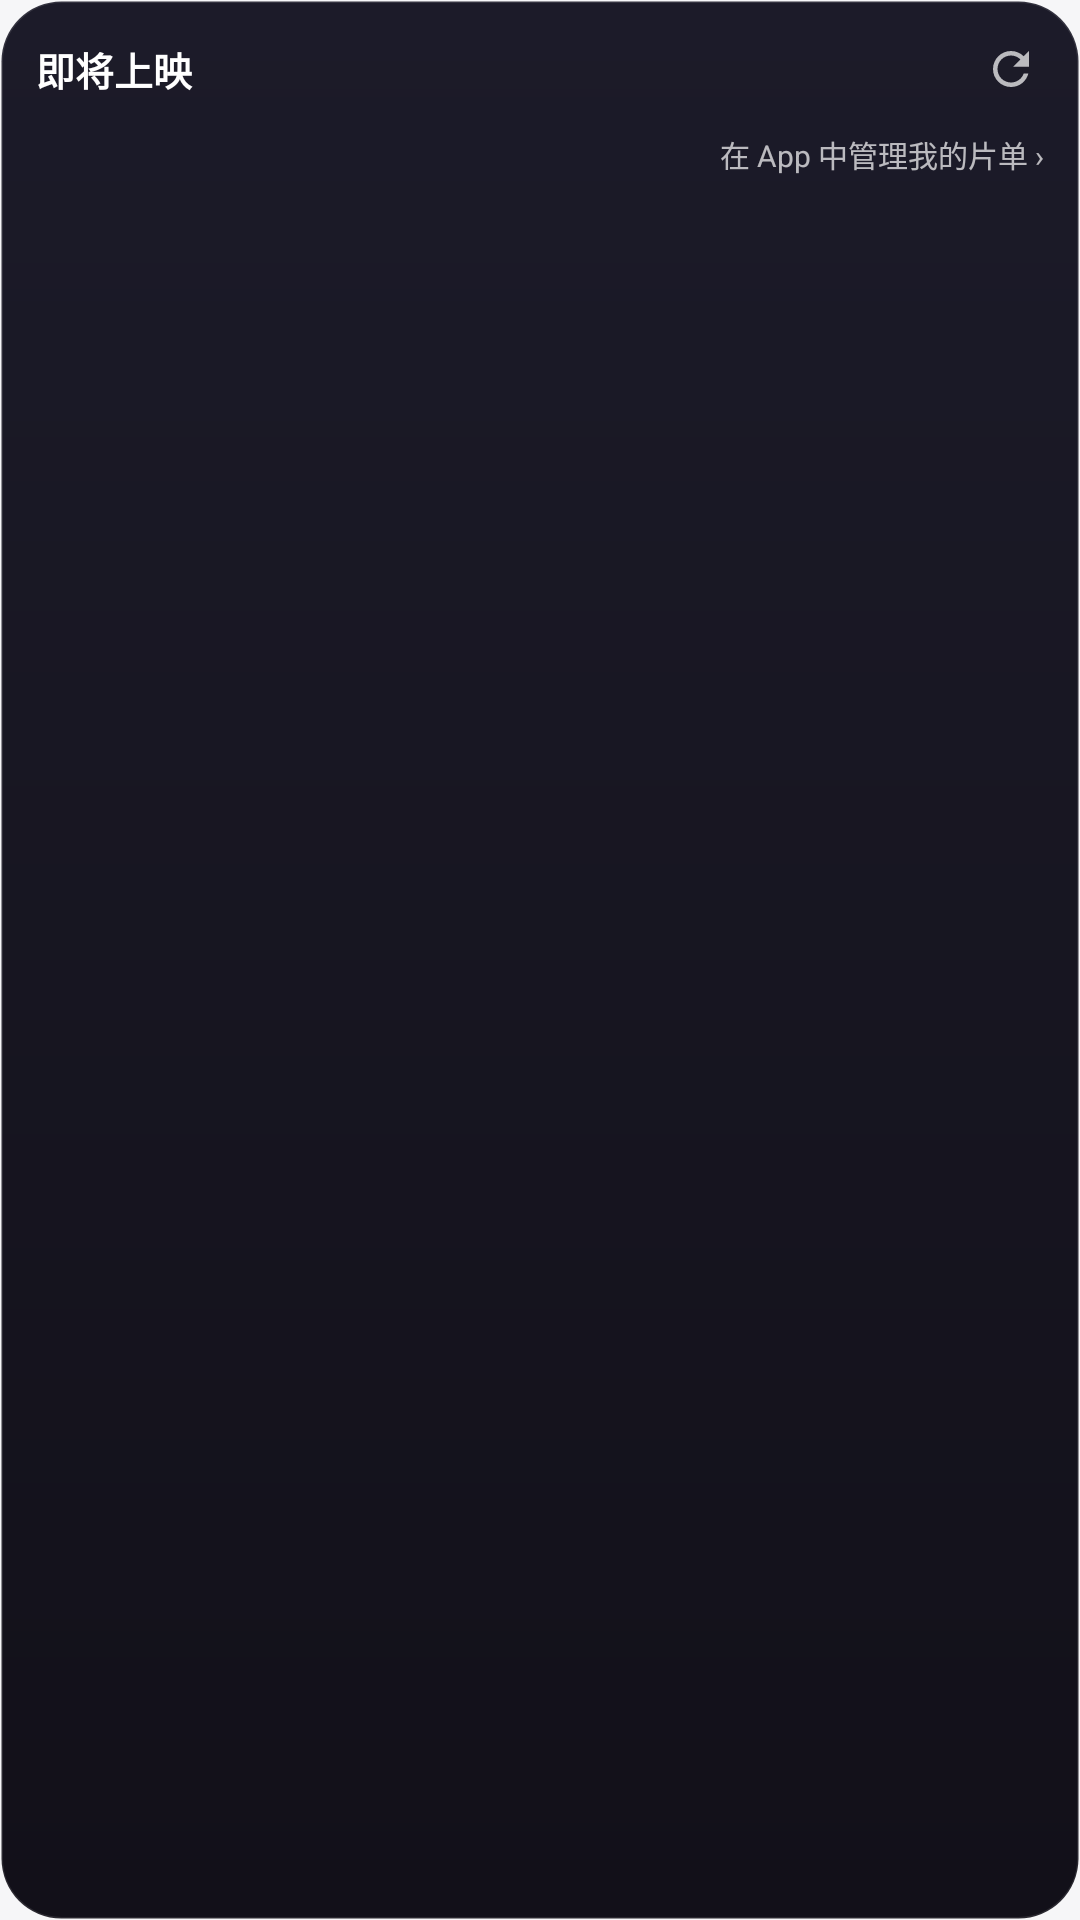

Write the Android layout XML for this screen, with the resource values it uses.
<!-- AndroidManifest.xml: application theme Theme.B8Widget -->
<!-- res/layout/widget_medium.xml -->
<?xml version="1.0" encoding="utf-8"?>
<LinearLayout xmlns:android="http://schemas.android.com/apk/res/android"
    android:id="@+id/widget_medium_root"
    android:layout_width="match_parent"
    android:layout_height="match_parent"
    android:background="@drawable/widget_bg_medium"
    android:orientation="vertical"
    android:padding="12dp">

    
    <LinearLayout
        android:layout_width="match_parent"
        android:layout_height="wrap_content"
        android:gravity="center_vertical"
        android:orientation="horizontal">

        <TextView
            android:layout_width="0dp"
            android:layout_height="wrap_content"
            android:layout_weight="1"
            android:maxLines="1"
            android:text="@string/widget_medium_title"
            android:textColor="@color/widget_text_primary"
            android:textSize="13sp"
            android:textStyle="bold" />

        <TextView
            android:id="@+id/widget_medium_count"
            android:layout_width="wrap_content"
            android:layout_height="wrap_content"
            android:layout_marginEnd="8dp"
            android:maxLines="1"
            android:textColor="@color/widget_text_secondary"
            android:textSize="11sp" />

        <ImageView
            android:id="@+id/widget_medium_refresh"
            android:layout_width="22dp"
            android:layout_height="22dp"
            android:background="?android:attr/selectableItemBackgroundBorderless"
            android:contentDescription="@string/widget_refresh"
            android:padding="2dp"
            android:src="@drawable/ic_widget_refresh" />
    </LinearLayout>

    
    <LinearLayout
        android:id="@+id/widget_medium_list"
        android:layout_width="match_parent"
        android:layout_height="wrap_content"
        android:layout_marginTop="4dp"
        android:orientation="vertical" />

    
    <LinearLayout
        android:id="@+id/widget_medium_empty"
        android:layout_width="match_parent"
        android:layout_height="0dp"
        android:layout_weight="1"
        android:gravity="center"
        android:orientation="vertical"
        android:visibility="gone">

        <TextView
            android:id="@+id/widget_medium_empty_title"
            android:layout_width="wrap_content"
            android:layout_height="wrap_content"
            android:gravity="center"
            android:maxLines="2"
            android:text="@string/widget_empty_title"
            android:textColor="@color/widget_text_primary"
            android:textSize="13sp" />

        <TextView
            android:id="@+id/widget_medium_empty_hint"
            android:layout_width="wrap_content"
            android:layout_height="wrap_content"
            android:layout_marginTop="4dp"
            android:gravity="center"
            android:maxLines="2"
            android:text="@string/widget_empty_hint"
            android:textColor="@color/widget_text_secondary"
            android:textSize="11sp" />
    </LinearLayout>

    
    <TextView
        android:id="@+id/widget_medium_footer"
        android:layout_width="match_parent"
        android:layout_height="wrap_content"
        android:layout_marginTop="6dp"
        android:gravity="end"
        android:text="@string/widget_medium_footer"
        android:textColor="@color/widget_text_secondary"
        android:textSize="10sp" />
</LinearLayout>
<!-- resources referenced by this layout -->
<resources>
  <color name="widget_text_primary">#FFFFFFFF</color>
  <color name="widget_text_secondary">#B3FFFFFF</color>
  <!-- drawable ic_widget_refresh (drawable) -->
  <?xml version="1.0" encoding="utf-8"?>
  <vector xmlns:android="http://schemas.android.com/apk/res/android"
      android:width="20dp"
      android:height="20dp"
      android:viewportWidth="24"
      android:viewportHeight="24">
      <path
          android:fillColor="@color/widget_text_secondary"
          android:pathData="M17.65,6.35C16.2,4.9 14.21,4 12,4c-4.42,0 -7.99,3.58 -8,8s3.57,8 8,8c3.73,0 6.84,-2.55 7.73,-6h-2.08c-0.82,2.33 -3.04,4 -5.65,4 -3.31,0 -6,-2.69 -6,-6s2.69,-6 6,-6c1.66,0 3.14,0.69 4.22,1.78L13,11h7V4l-2.35,2.35z" />
  </vector>
  <!-- drawable widget_bg_medium (drawable) -->
  <?xml version="1.0" encoding="utf-8"?>
  <shape xmlns:android="http://schemas.android.com/apk/res/android"
      android:shape="rectangle">
      <gradient
          android:angle="270"
          android:endColor="@color/widget_bg_end"
          android:startColor="@color/widget_bg_start" />
      <corners android:radius="20dp" />
      <stroke
          android:width="1dp"
          android:color="#1AFFFFFF" />
  </shape>
  <string name="widget_empty_hint">打开 App，把想看的电影加入片单</string>
  <string name="widget_empty_title">片单里还没有待映影片</string>
  <string name="widget_medium_footer">在 App 中管理我的片单 ›</string>
  <string name="widget_medium_title">即将上映</string>
  <string name="widget_refresh">刷新</string>
  <style name="Theme.B8Widget" parent="android:Theme.Material.Light.NoActionBar">
          <item name="android:windowBackground">@color/demo_background</item>
          <item name="android:statusBarColor">@color/widget_bg_start</item>
      </style>
  <color name="widget_bg_end">#121019</color>
  <color name="widget_bg_start">#1C1B29</color>
  <color name="demo_background">#F6F6F8</color>
</resources>
